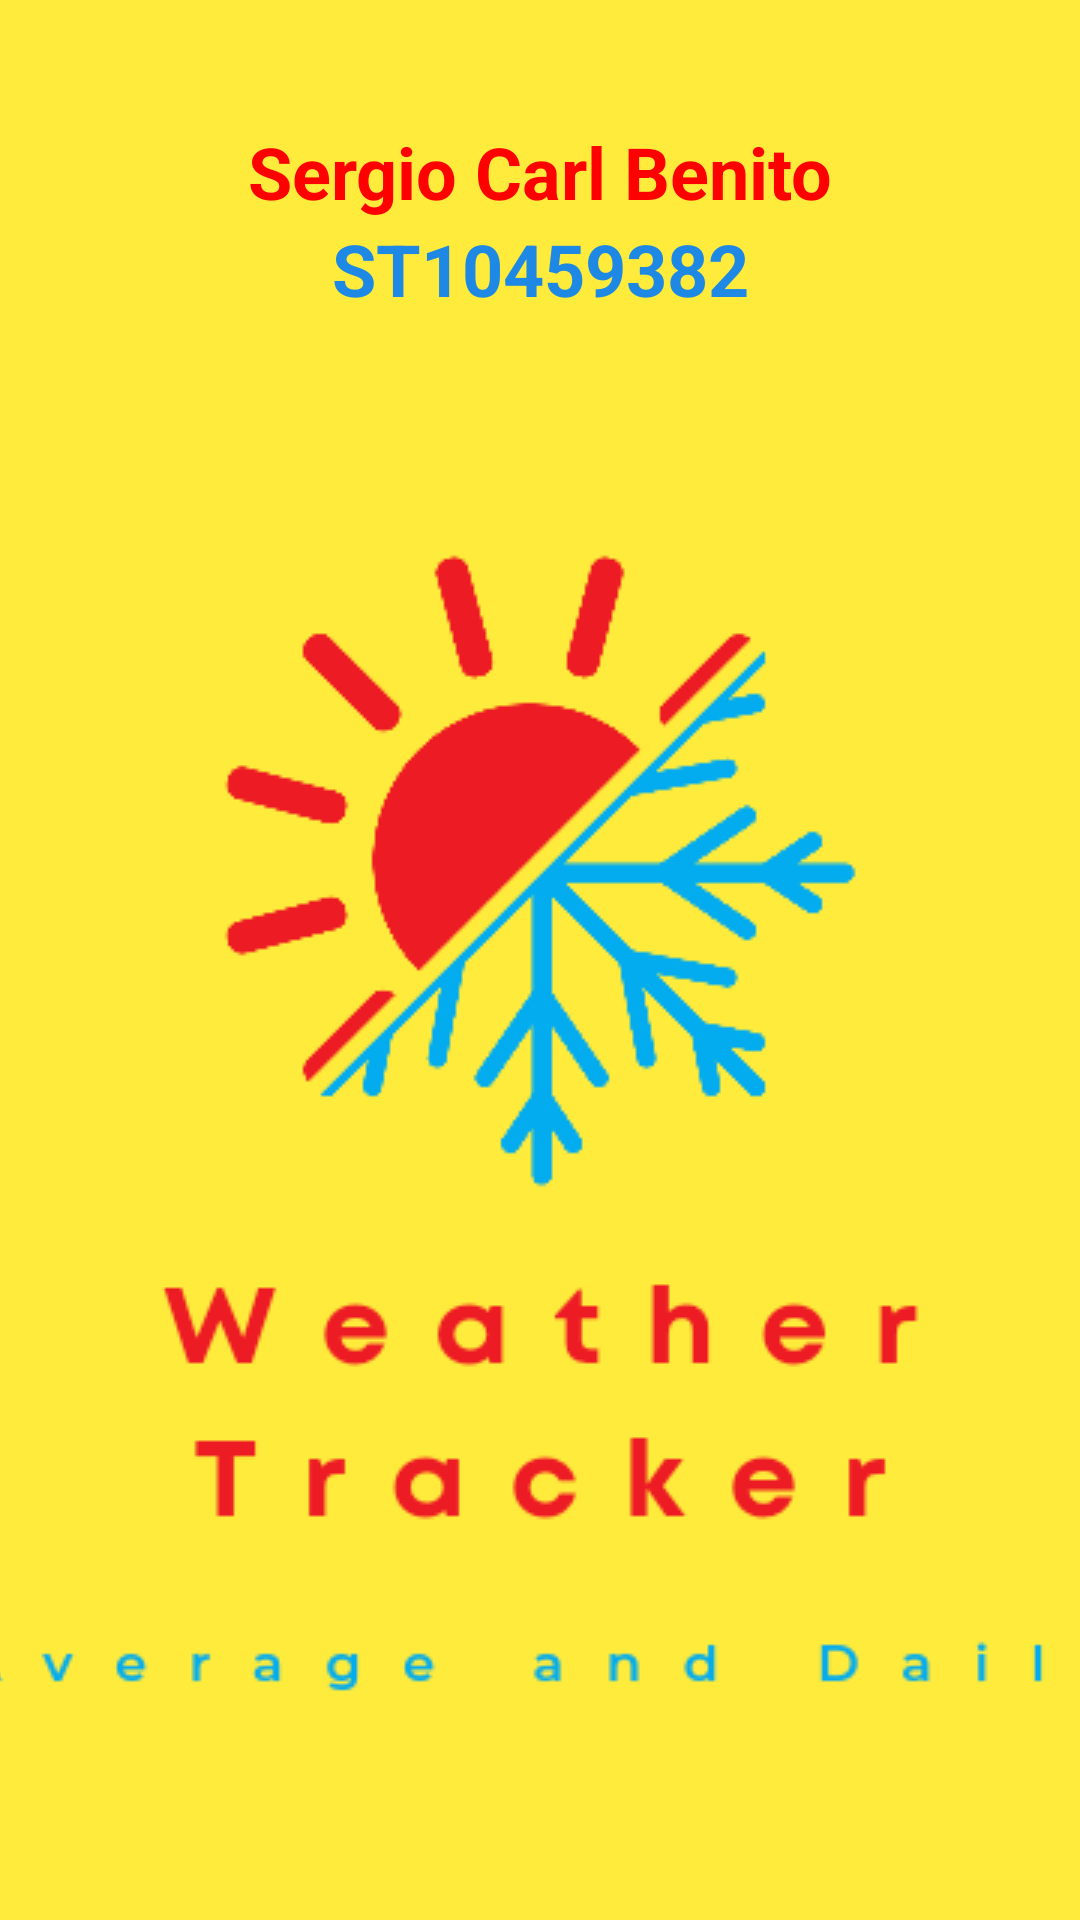

Android layout source for this screen:
<!-- AndroidManifest.xml: application theme Theme.WeatherApplicationSergio -->
<!-- res/layout/activity_main.xml -->
<LinearLayout xmlns:android="http://schemas.android.com/apk/res/android"
    xmlns:app="http://schemas.android.com/apk/res-auto"
    xmlns:tools="http://schemas.android.com/tools"
    android:layout_width="match_parent"
    android:layout_height="match_parent"
    android:background="#FFEB3B"
    android:backgroundTint="#FFEB3B"
    android:orientation="vertical"
    tools:context=".MainActivity">

    <Space
        android:layout_width="match_parent"
        android:layout_height="41dp" />

    <TextView
        android:id="@+id/textView"
        android:layout_width="match_parent"
        android:layout_height="wrap_content"
        android:background="#FFEB3B"
        android:gravity="center_horizontal"
        android:text="Sergio Carl Benito"
        android:textColor="#FF0000"
        android:textSize="24sp"
        android:textStyle="bold" />

    <TextView
        android:id="@+id/textView2"
        android:layout_width="match_parent"
        android:layout_height="wrap_content"
        android:layout_gravity="center_horizontal"
        android:background="#FFEB3B"
        android:gravity="center_horizontal"
        android:text="ST10459382"
        android:textColor="#1E88E5"
        android:textSize="24sp"
        android:textStyle="bold" />

    <ImageView
        android:id="@+id/imageView"
        android:layout_width="match_parent"
        android:layout_height="607dp"
        android:adjustViewBounds="true"
        android:background="#FFEB3B"
        android:cropToPadding="true"
        android:scaleType="center"
        app:srcCompat="@drawable/homelogo"
        tools:srcCompat="@drawable/homelogo" />

    <LinearLayout
        android:layout_width="match_parent"
        android:layout_height="125dp"
        android:background="#FFEB3B"
        android:orientation="horizontal">

        <Button
            android:id="@+id/navigate_MainScreen"
            android:layout_width="wrap_content"
            android:layout_height="63dp"
            android:layout_weight="1"
            android:backgroundTint="#FF0000"
            android:text="View Weather"
            android:textSize="24sp" />

        <Space
            android:layout_width="22dp"
            android:layout_height="wrap_content"
            android:layout_weight="1" />

        <Button
            android:id="@+id/navigate_Exit_App"
            android:layout_width="167dp"
            android:layout_height="68dp"
            android:layout_weight="1"
            android:backgroundTint="#03A9F4"
            android:text="Exit App"
            android:textSize="24sp" />
    </LinearLayout>

    <Space
        android:layout_width="match_parent"
        android:layout_height="51dp" />

</LinearLayout>
<!-- resources referenced by this layout -->
<resources>
  <!-- drawable homelogo: png bitmap (drawable, 28138 bytes) -->
  <style name="Theme.WeatherApplicationSergio" parent="Base.Theme.WeatherApplicationSergio" />
  <style name="Base.Theme.WeatherApplicationSergio" parent="Theme.Material3.DayNight.NoActionBar">
          
          
      </style>
</resources>
